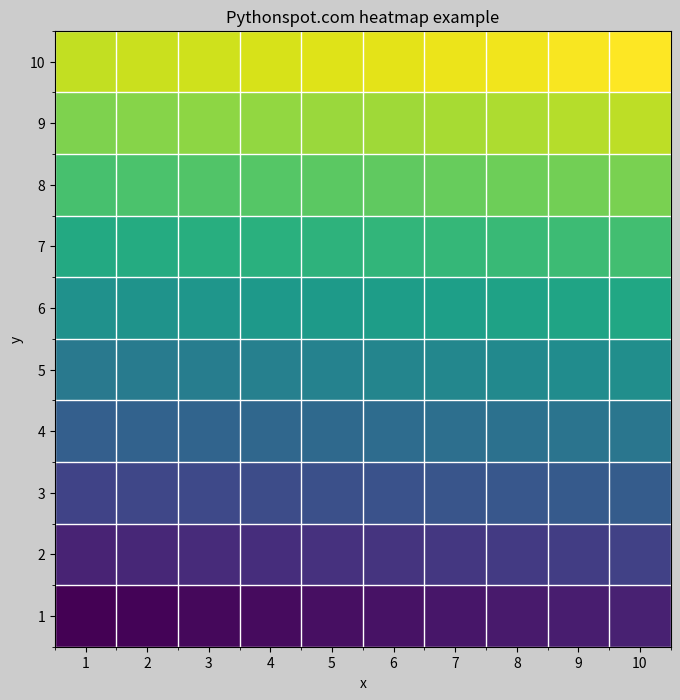

Recreate this plot in Python.
import matplotlib.pyplot as plt
import numpy as np

# Create data
# x = np.random.rand(100).reshape(10,10)
x = np.linspace(0,1,100).reshape(10,10)

plt.subplots(facecolor=(.8, .8, .8), figsize=(8, 8))

# plt.clf()
plt.title('Pythonspot.com heatmap example')
plt.ylabel('y')
plt.xlabel('x')
plt.imshow(x, interpolation='none', vmin=0, vmax=1, aspect='equal')
#plt.figure(figsize=(5, 2.5))

ax = plt.gca()
ax.invert_yaxis()

# Major ticks
ax.set_xticks(np.arange(0, 10, 1))
ax.set_yticks(np.arange(0, 10, 1))

# Labels for major ticks
ax.set_xticklabels(np.arange(1, 11, 1))
ax.set_yticklabels(np.arange(1, 11, 1))

# Minor ticks
ax.set_xticks(np.arange(-.5, 10, 1), minor=True)
ax.set_yticks(np.arange(-.5, 10, 1), minor=True)

# Gridlines based on minor ticks
ax.grid(which='minor', color='w', linestyle='-', linewidth=1)

plt.show()